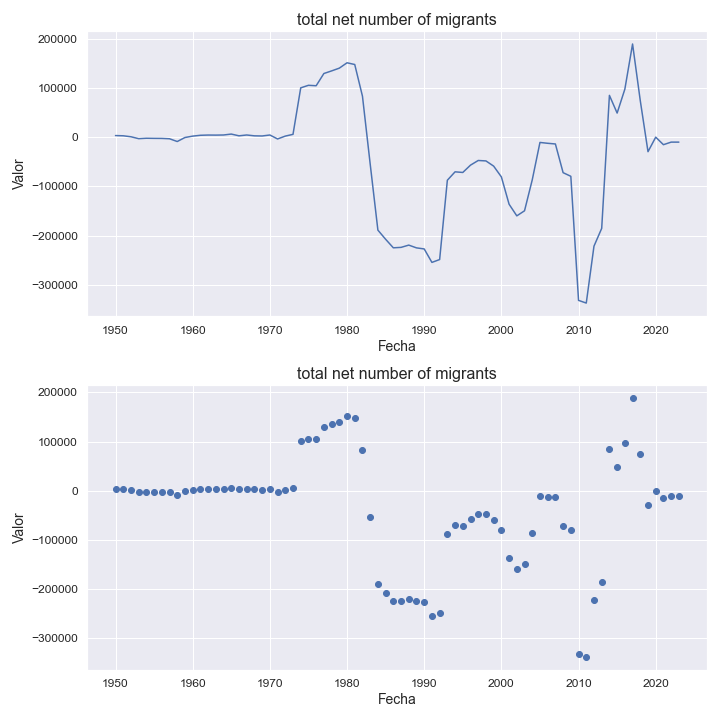

The data file committed next to this chart (first rows):
indicatorshortname, locationid, location, iso2, timeid, time, value
total net number of migrants, 729, sudan, sd, 1, 1950, 3335
total net number of migrants, 729, sudan, sd, 2, 1951, 2872
total net number of migrants, 729, sudan, sd, 3, 1952, 904.0
total net number of migrants, 729, sudan, sd, 4, 1953, -2962
total net number of migrants, 729, sudan, sd, 5, 1954, -2123
total net number of migrants, 729, sudan, sd, 6, 1955, -2348
total net number of migrants, 729, sudan, sd, 7, 1956, -2456
total net number of migrants, 729, sudan, sd, 8, 1957, -3150
total net number of migrants, 729, sudan, sd, 9, 1958, -8780
total net number of migrants, 729, sudan, sd, 10, 1959, -629.0
total net number of migrants, 729, sudan, sd, 11, 1960, 2191
total net number of migrants, 729, sudan, sd, 12, 1961, 3901
total net number of migrants, 729, sudan, sd, 13, 1962, 4379
total net number of migrants, 729, sudan, sd, 14, 1963, 4260
total net number of migrants, 729, sudan, sd, 15, 1964, 4499
total net number of migrants, 729, sudan, sd, 16, 1965, 6367
total net number of migrants, 729, sudan, sd, 17, 1966, 2816
total net number of migrants, 729, sudan, sd, 18, 1967, 4501
total net number of migrants, 729, sudan, sd, 19, 1968, 2782
total net number of migrants, 729, sudan, sd, 20, 1969, 2487
total net number of migrants, 729, sudan, sd, 21, 1970, 4467
total net number of migrants, 729, sudan, sd, 22, 1971, -3573
total net number of migrants, 729, sudan, sd, 23, 1972, 2243
total net number of migrants, 729, sudan, sd, 24, 1973, 5788
total net number of migrants, 729, sudan, sd, 25, 1974, 100318
total net number of migrants, 729, sudan, sd, 26, 1975, 105500
total net number of migrants, 729, sudan, sd, 27, 1976, 104615
total net number of migrants, 729, sudan, sd, 28, 1977, 129474
total net number of migrants, 729, sudan, sd, 29, 1978, 134773
total net number of migrants, 729, sudan, sd, 30, 1979, 140384
total net number of migrants, 729, sudan, sd, 31, 1980, 151287
total net number of migrants, 729, sudan, sd, 32, 1981, 147787
total net number of migrants, 729, sudan, sd, 33, 1982, 83392
total net number of migrants, 729, sudan, sd, 34, 1983, -54326
total net number of migrants, 729, sudan, sd, 35, 1984, -188903
total net number of migrants, 729, sudan, sd, 36, 1985, -207483
total net number of migrants, 729, sudan, sd, 37, 1986, -224853
total net number of migrants, 729, sudan, sd, 38, 1987, -223978
total net number of migrants, 729, sudan, sd, 39, 1988, -219374
total net number of migrants, 729, sudan, sd, 40, 1989, -224983
total net number of migrants, 729, sudan, sd, 41, 1990, -227157
total net number of migrants, 729, sudan, sd, 42, 1991, -254515
total net number of migrants, 729, sudan, sd, 43, 1992, -248714
total net number of migrants, 729, sudan, sd, 44, 1993, -87480
total net number of migrants, 729, sudan, sd, 45, 1994, -70382
total net number of migrants, 729, sudan, sd, 46, 1995, -71692
total net number of migrants, 729, sudan, sd, 47, 1996, -56798
total net number of migrants, 729, sudan, sd, 48, 1997, -47334
total net number of migrants, 729, sudan, sd, 49, 1998, -48202
total net number of migrants, 729, sudan, sd, 50, 1999, -58808
total net number of migrants, 729, sudan, sd, 51, 2000, -80698
total net number of migrants, 729, sudan, sd, 52, 2001, -136249
total net number of migrants, 729, sudan, sd, 53, 2002, -159912
total net number of migrants, 729, sudan, sd, 54, 2003, -149595
total net number of migrants, 729, sudan, sd, 55, 2004, -86754
total net number of migrants, 729, sudan, sd, 56, 2005, -10644
total net number of migrants, 729, sudan, sd, 57, 2006, -12376
total net number of migrants, 729, sudan, sd, 58, 2007, -13752
total net number of migrants, 729, sudan, sd, 59, 2008, -72121
total net number of migrants, 729, sudan, sd, 60, 2009, -79473
... 14 more rows
